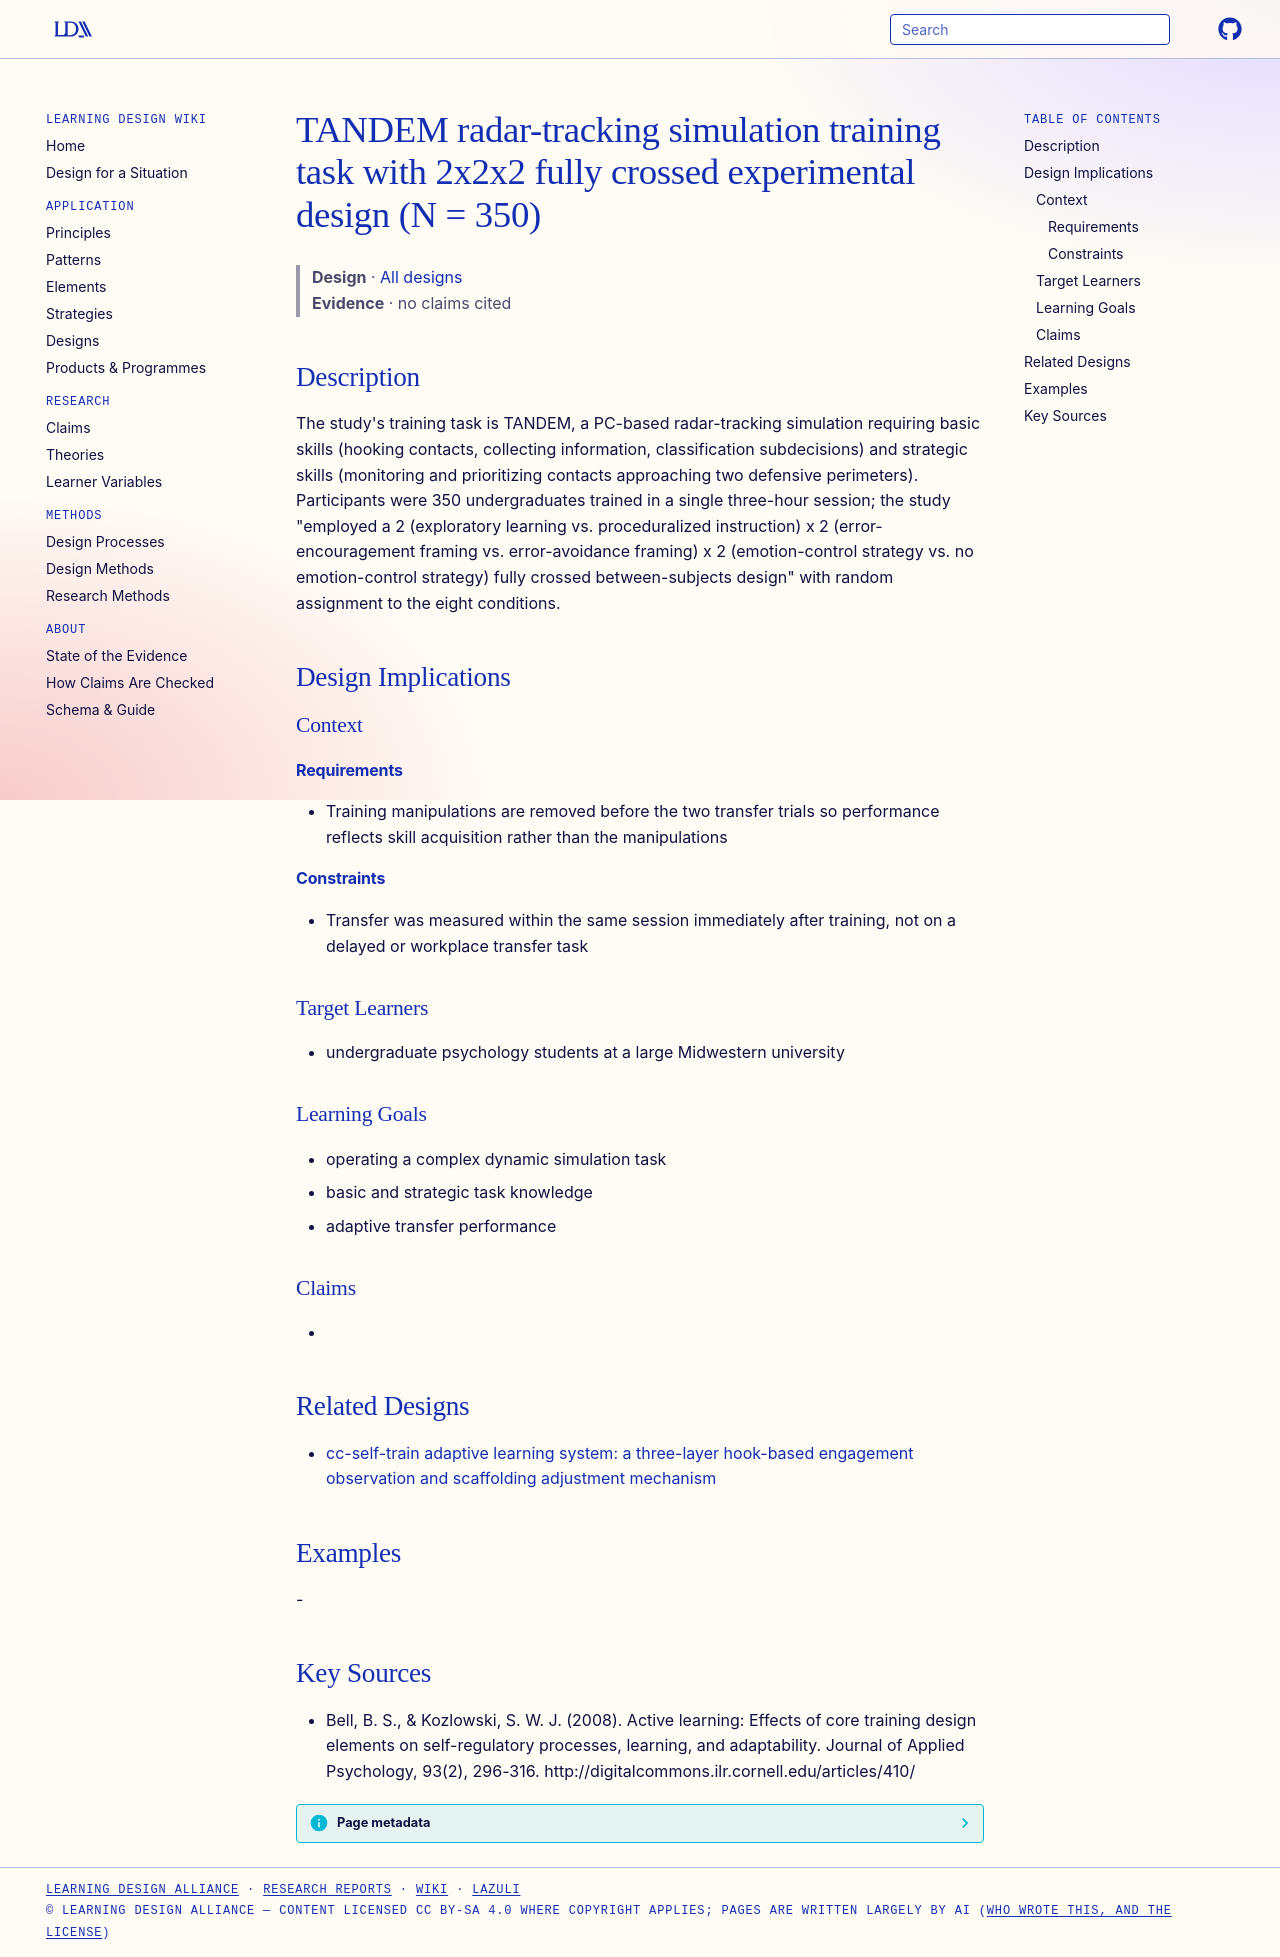

repository: Learning-Design-Alliance/learning-wiki · page: designs/tandem-radar-simulation-2x2x2-active-learning-experiment/index.html · generator: mkdocs

---
type: design
id: tandem-radar-simulation-2x2x2-active-learning-experiment
title: TANDEM radar-tracking simulation training task with 2x2x2 fully crossed experimental design (N = 350)
description: "The study's training task is TANDEM, a PC-based radar-tracking simulation requiring basic skills (hooking contacts, collecting information, classification subdecisions) and strategic skills (monitoring and prioritizin..."
status: review
generated:
  by: "process:settle-candidates"
  at: 2026-10-16
sources:
  - id: bell-2008
    resource: "http://digitalcommons.ilr.cornell.edu/articles/410/"
    title: "Bell, B. S., & Kozlowski, S. W. J. (2008). Active learning: Effects of core training design elements on self-regulatory processes, learning, and adaptability. Journal of Applied Psychology, 93(2), 296-316. http://digitalcommons.ilr.cornell.edu/articles/410/"
    author: "Bell, B. S., & Kozlowski, S. W. J"
---

# TANDEM radar-tracking simulation training task with 2x2x2 fully crossed experimental design (N = 350)

> **Design** · [All designs](index.md)
> **Evidence** · no claims cited

## Description
The study's training task is TANDEM, a PC-based radar-tracking simulation requiring basic skills (hooking contacts, collecting information, classification subdecisions) and strategic skills (monitoring and prioritizing contacts approaching two defensive perimeters). Participants were 350 undergraduates trained in a single three-hour session; the study "employed a 2 (exploratory learning vs. proceduralized instruction) x 2 (error-encouragement framing vs. error-avoidance framing) x 2 (emotion-control strategy vs. no emotion-control strategy) fully crossed between-subjects design" with random assignment to the eight conditions.

## Design Implications

### Context
#### Requirements
- Training manipulations are removed before the two transfer trials so performance reflects skill acquisition rather than the manipulations
#### Constraints
- Transfer was measured within the same session immediately after training, not on a delayed or workplace transfer task

### Target Learners
- undergraduate psychology students at a large Midwestern university

### Learning Goals
- operating a complex dynamic simulation task
- basic and strategic task knowledge
- adaptive transfer performance

### Claims
- 

## Related Designs

- [cc-self-train adaptive learning system: a three-layer hook-based engagement observation and scaffolding adjustment mechanism](cc-self-train-adaptive-learning-system.md)

## Examples
-

## Key Sources
- Bell, B. S., & Kozlowski, S. W. J. (2008). Active learning: Effects of core training design elements on self-regulatory processes, learning, and adaptability. Journal of Applied Psychology, 93(2), 296-316. http://digitalcommons.ilr.cornell.edu/articles/410/
